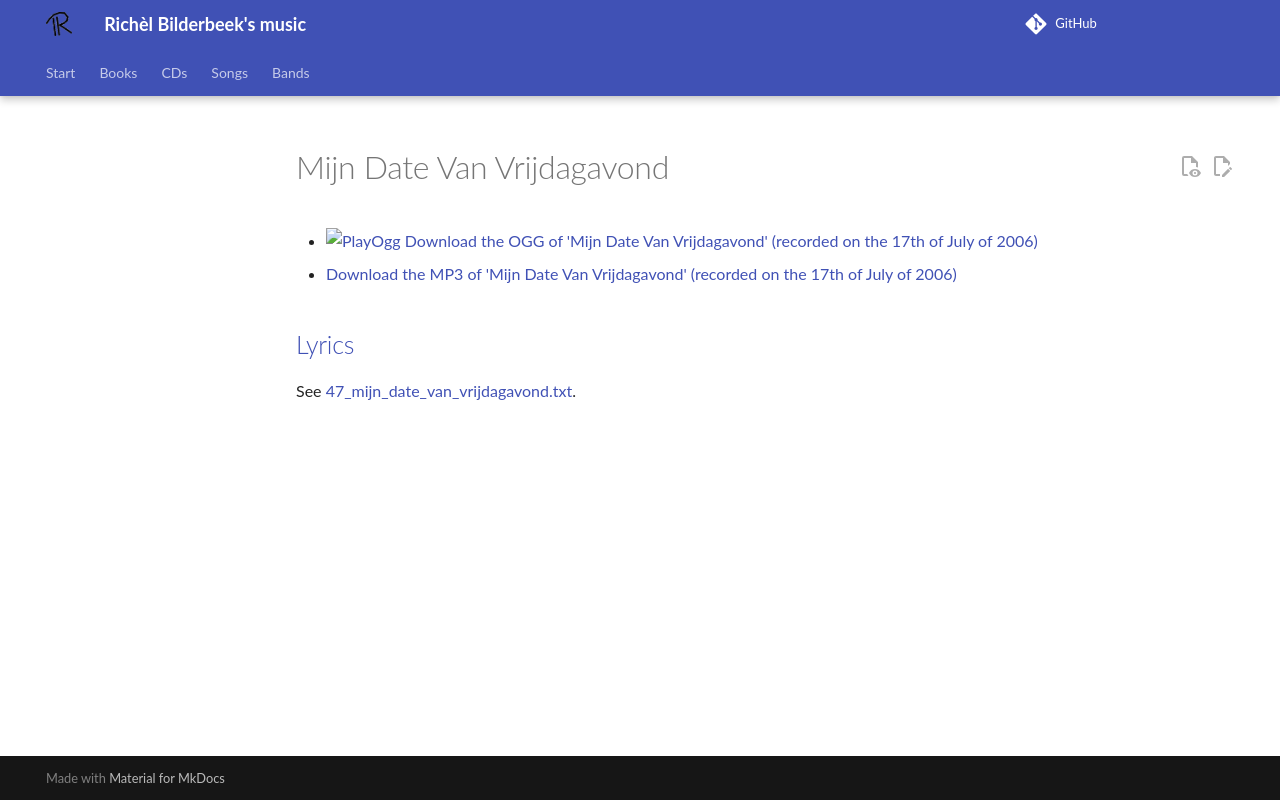

repository: richelbilderbeek/music · page: songs/47_mijn_date_van_vrijdagavond/index.html · generator: mkdocs

# Mijn Date Van Vrijdagavond

- [![PlayOgg](http://static.fsf.org/playogg/Play_ogg_80x15.png "I support PlayOgg!")](http://playogg.org)
  [Download the OGG of 'Mijn Date Van Vrijdagavond' (recorded on the 17th of July of 2006)](http://www.richelbilderbeek.nl/CD06_15MijnDateVanVrijdagavond20070717_2.ogg)
- [Download the MP3 of 'Mijn Date Van Vrijdagavond' (recorded on the 17th of July of 2006)](http://www.richelbilderbeek.nl/CD06_15MijnDateVanVrijdagavond20060717_2.mp3)

## [Lyrics](47_mijn_date_van_vrijdagavond.txt)

See [47_mijn_date_van_vrijdagavond.txt](47_mijn_date_van_vrijdagavond.txt).
